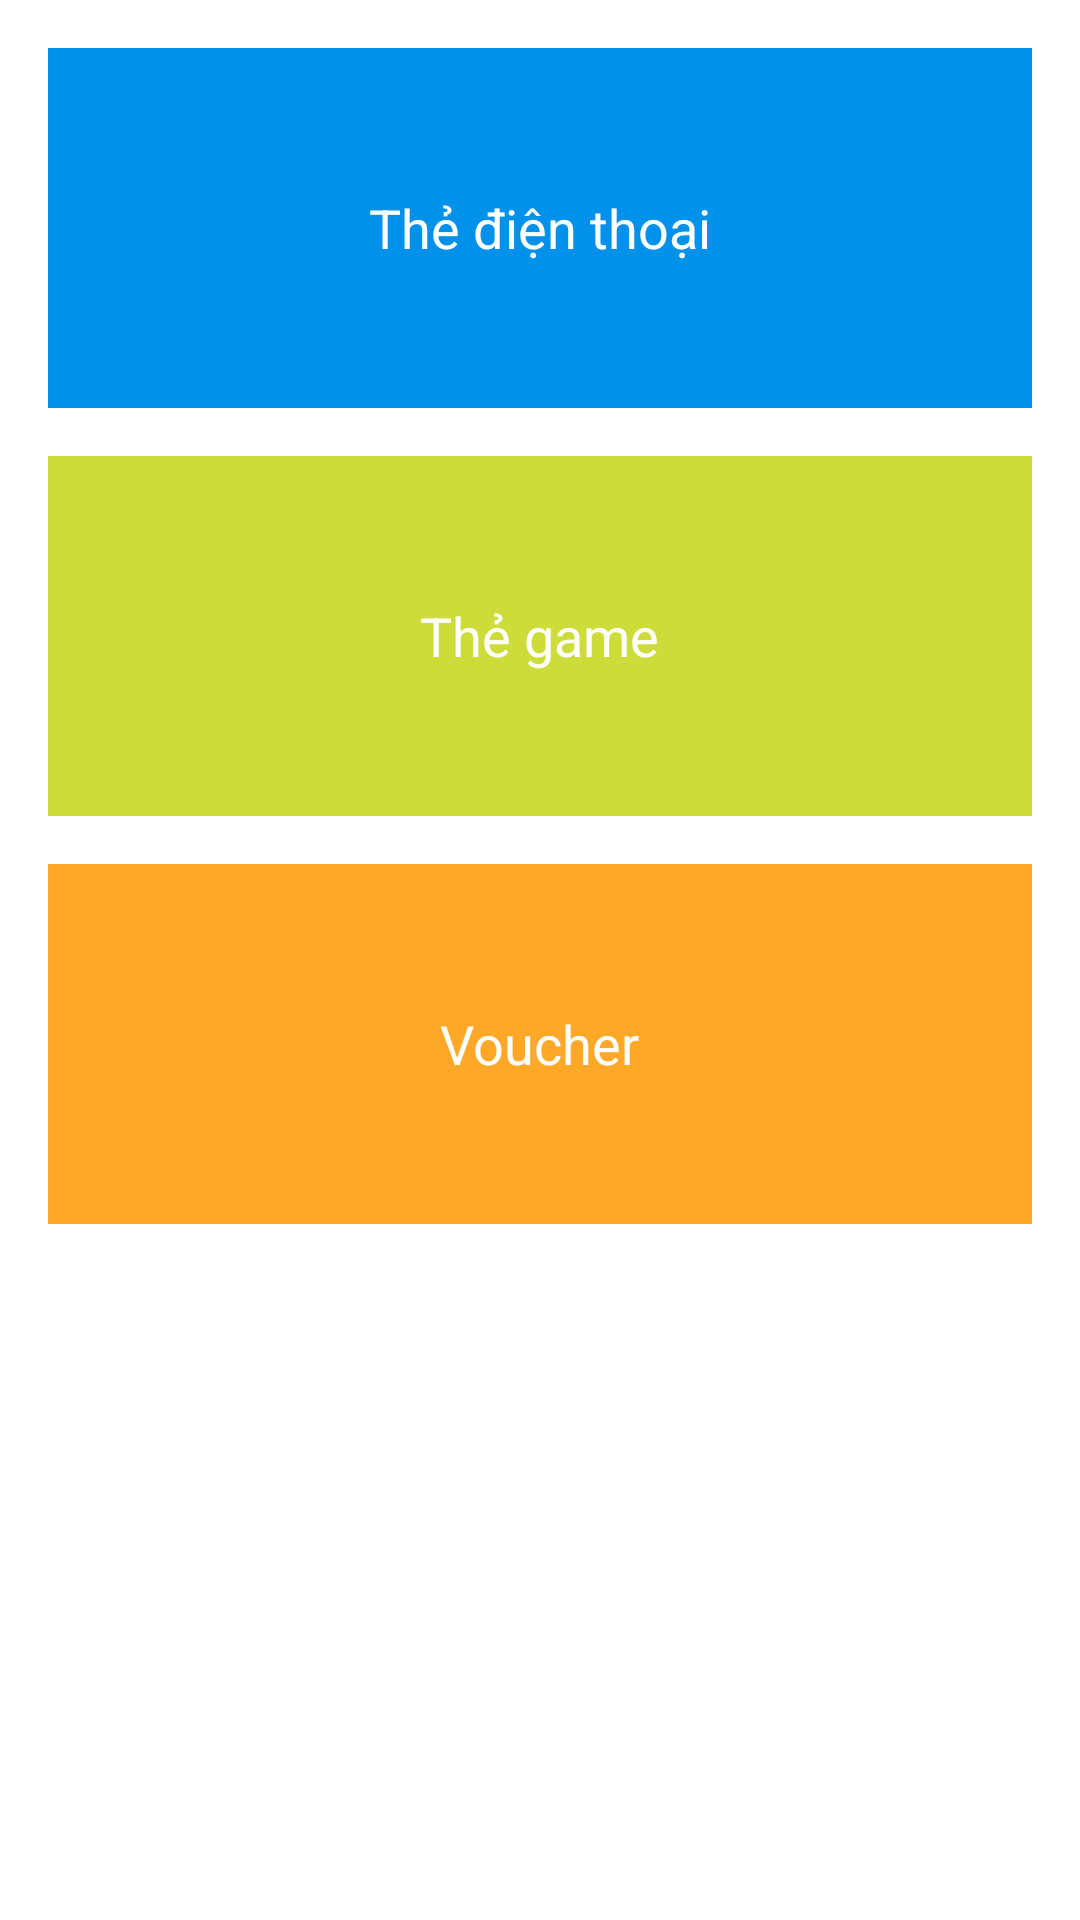

Produce the Android XML layout that renders to this screen, including the resource entries it uses.
<!-- AndroidManifest.xml: fallback theme Theme.MaterialComponents.DayNight.NoActionBar -->
<!-- res/layout/fragment_cashout.xml -->
<?xml version="1.0" encoding="utf-8"?>
<LinearLayout
    xmlns:android="http://schemas.android.com/apk/res/android"
    android:layout_width="match_parent"
    android:layout_height="match_parent"
    android:orientation="vertical"
    android:padding="@dimen/default_margin_normal">

    <FrameLayout
        android:id="@+id/flPrepaidCard"
        android:layout_width="match_parent"
        android:layout_height="120dp"
        android:background="#0091EA">

        <TextView
            android:layout_width="wrap_content"
            android:layout_height="wrap_content"
            android:layout_gravity="center"
            android:text="Thẻ điện thoại"
            android:textColor="@color/white"
            android:textSize="@dimen/font_size_large"/>
    </FrameLayout>

    <FrameLayout
        android:id="@+id/flGameCard"
        android:layout_width="match_parent"
        android:layout_height="120dp"
        android:layout_marginTop="@dimen/default_margin_normal"
        android:background="#CDDC39">

        <TextView
            android:layout_width="wrap_content"
            android:layout_height="wrap_content"
            android:layout_gravity="center"
            android:text="Thẻ game"
            android:textColor="@color/white"
            android:textSize="@dimen/font_size_large"/>
    </FrameLayout>

    <FrameLayout
        android:id="@+id/flVoucher"
        android:layout_width="match_parent"
        android:layout_height="120dp"
        android:layout_marginTop="@dimen/default_margin_normal"
        android:background="#FFA726">

        <TextView
            android:layout_width="wrap_content"
            android:layout_height="wrap_content"
            android:layout_gravity="center"
            android:text="@string/voucher"
            android:textColor="@color/white"
            android:textSize="@dimen/font_size_large"/>
    </FrameLayout>
</LinearLayout>
<!-- resources referenced by this layout -->
<resources>
  <color name="white">#FFFFFF</color>
  <dimen name="default_margin_normal">16dp</dimen>
  <dimen name="font_size_large">18sp</dimen>
  <string name="voucher">Voucher</string>
</resources>
